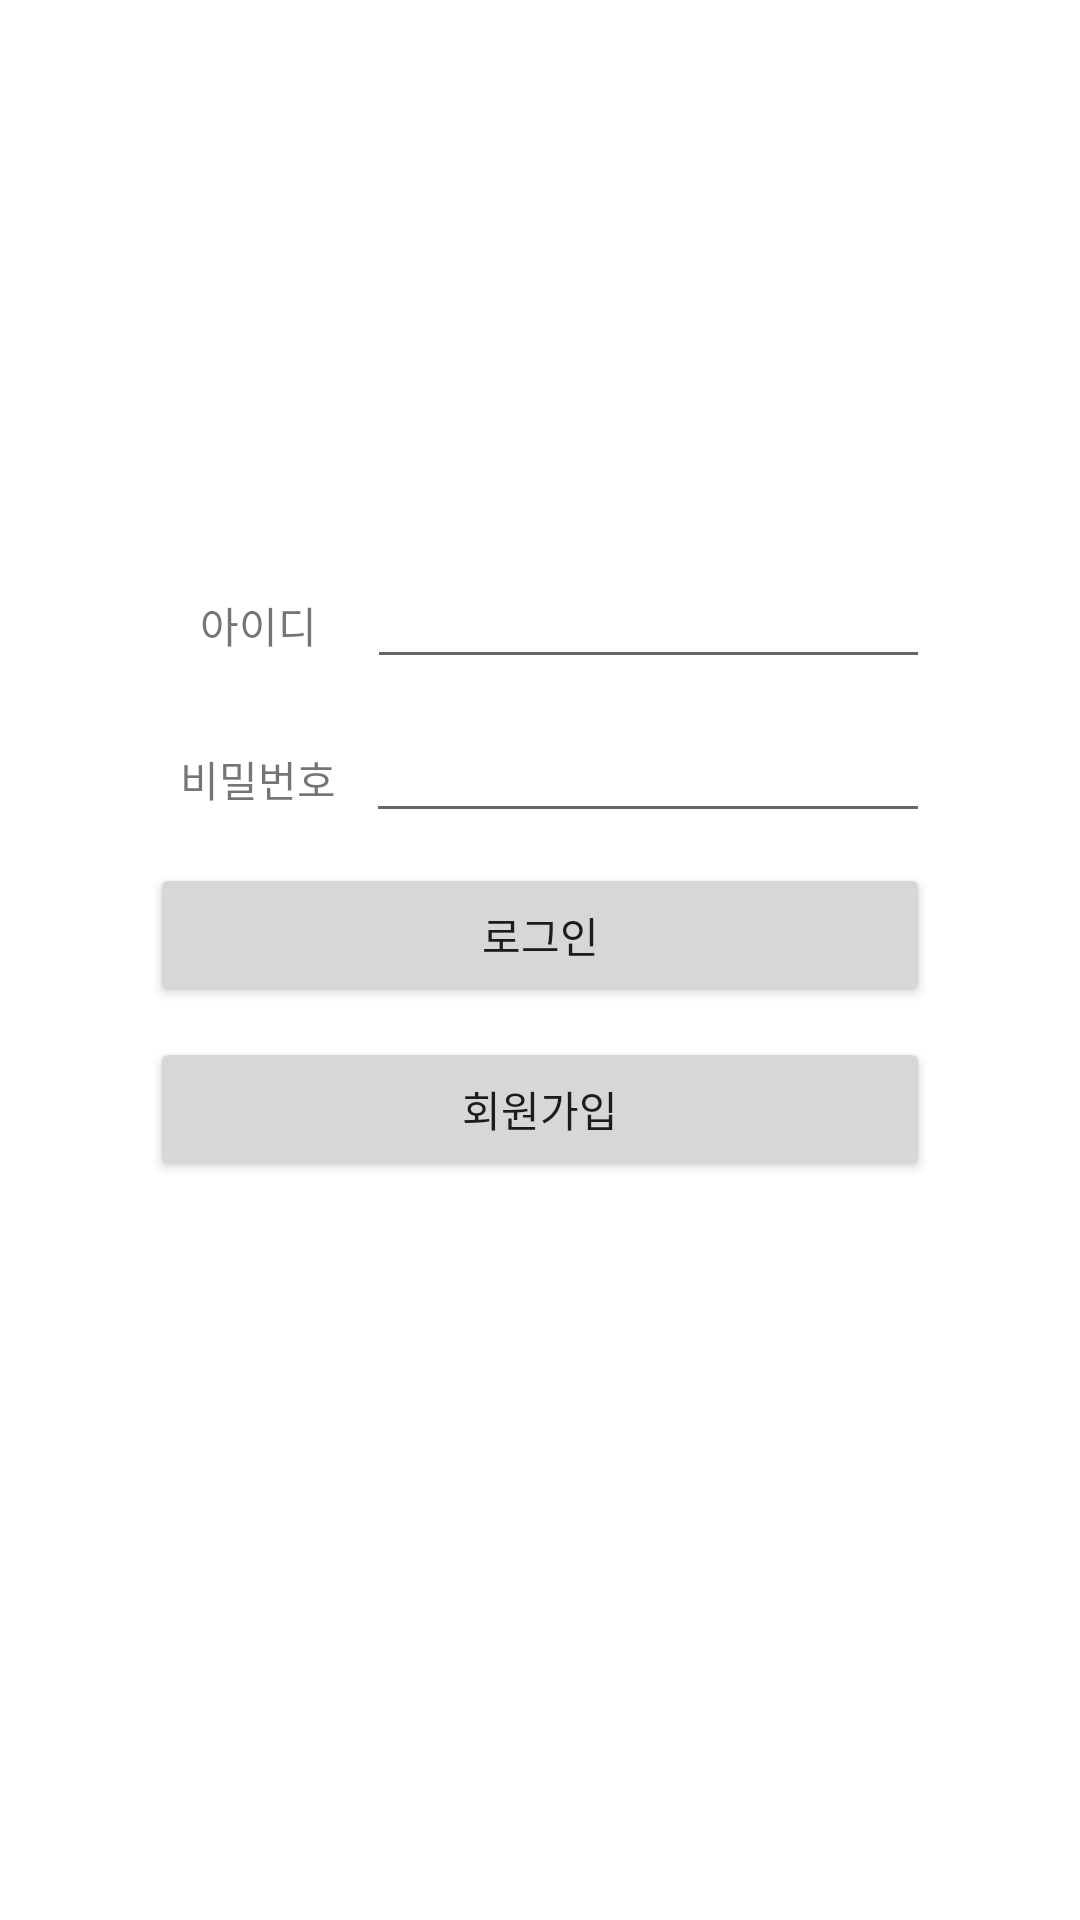

Write the Android layout XML for this screen, with the resource values it uses.
<!-- AndroidManifest.xml: application theme Theme.MyPlants -->
<!-- res/layout/activity_login.xml -->
<?xml version="1.0" encoding="utf-8"?>
<androidx.constraintlayout.widget.ConstraintLayout xmlns:android="http://schemas.android.com/apk/res/android"
    xmlns:app="http://schemas.android.com/apk/res-auto"
    android:layout_width="match_parent"
    android:layout_height="match_parent"
    android:background="@color/white"
    android:padding="50dp">

    <androidx.constraintlayout.widget.Guideline
        android:id="@+id/guideline3"
        android:layout_width="wrap_content"
        android:layout_height="wrap_content"
        android:orientation="horizontal"
        app:layout_constraintGuide_percent="0.25" />

    <LinearLayout
        android:id="@+id/user_id_layout"
        android:layout_width="match_parent"
        android:layout_height="wrap_content"
        android:orientation="horizontal"
        app:layout_constraintLeft_toLeftOf="parent"
        app:layout_constraintRight_toRightOf="parent"
        app:layout_constraintTop_toTopOf="@id/guideline3">

        <TextView
            android:layout_width="wrap_content"
            android:layout_height="wrap_content"
            android:text="아이디"
            android:layout_marginRight="16.5dp"
            android:layout_marginLeft="16.5dp"/>

        <EditText
            android:id="@+id/login_user_id"
            android:layout_width="match_parent"
            android:layout_height="wrap_content"/>

    </LinearLayout>

    <LinearLayout
        android:id="@+id/user_pw_layout"
        android:layout_width="match_parent"
        android:layout_height="wrap_content"
        android:orientation="horizontal"
        app:layout_constraintLeft_toLeftOf="parent"
        app:layout_constraintRight_toRightOf="parent"
        app:layout_constraintTop_toBottomOf="@id/user_id_layout"
        android:layout_marginTop="10dp">

        <TextView
            android:layout_width="wrap_content"
            android:layout_height="wrap_content"
            android:text="비밀번호"
            android:layout_marginRight="10dp"
            android:layout_marginLeft="10dp"/>

        <EditText
            android:id="@+id/login_user_pw"
            android:layout_width="match_parent"
            android:layout_height="wrap_content"/>

    </LinearLayout>

    <Button
        android:id="@+id/btn_login"
        android:layout_width="match_parent"
        android:layout_height="wrap_content"
        android:text="로그인"
        app:layout_constraintLeft_toLeftOf="parent"
        app:layout_constraintRight_toRightOf="parent"
        app:layout_constraintTop_toBottomOf="@id/user_pw_layout"
        android:layout_marginTop="10dp"/>

    <Button
        android:id="@+id/btn_signup"
        android:layout_width="match_parent"
        android:layout_height="wrap_content"
        android:text="회원가입"
        app:layout_constraintLeft_toLeftOf="parent"
        app:layout_constraintRight_toRightOf="parent"
        app:layout_constraintTop_toBottomOf="@id/btn_login"
        android:layout_marginTop="10dp"/>




</androidx.constraintlayout.widget.ConstraintLayout>
<!-- resources referenced by this layout -->
<resources>
  <style name="Theme.MyPlants" parent="Theme.MaterialComponents.DayNight.DarkActionBar">
          
          <item name="colorPrimary">@color/purple_500</item>
          <item name="colorPrimaryVariant">@color/purple_700</item>
          <item name="colorOnPrimary">@color/white</item>
          
          <item name="colorSecondary">@color/teal_200</item>
          <item name="colorSecondaryVariant">@color/teal_700</item>
          <item name="colorOnSecondary">@color/black</item>
          
          <item name="android:statusBarColor" tools:targetApi="l">?attr/colorPrimaryVariant</item>
          
      </style>
  <!-- not gathered from this repository: default colours our renderer supplied (Android Studio template values) -->
  <color name="purple_500">#FF6200EE</color>
  <color name="purple_700">#FF3700B3</color>
  <color name="teal_200">#FF03DAC5</color>
  <color name="teal_700">#FF018786</color>
  <color name="black">#FF000000</color>
  <color name="white">#FFFFFFFF</color>
</resources>
